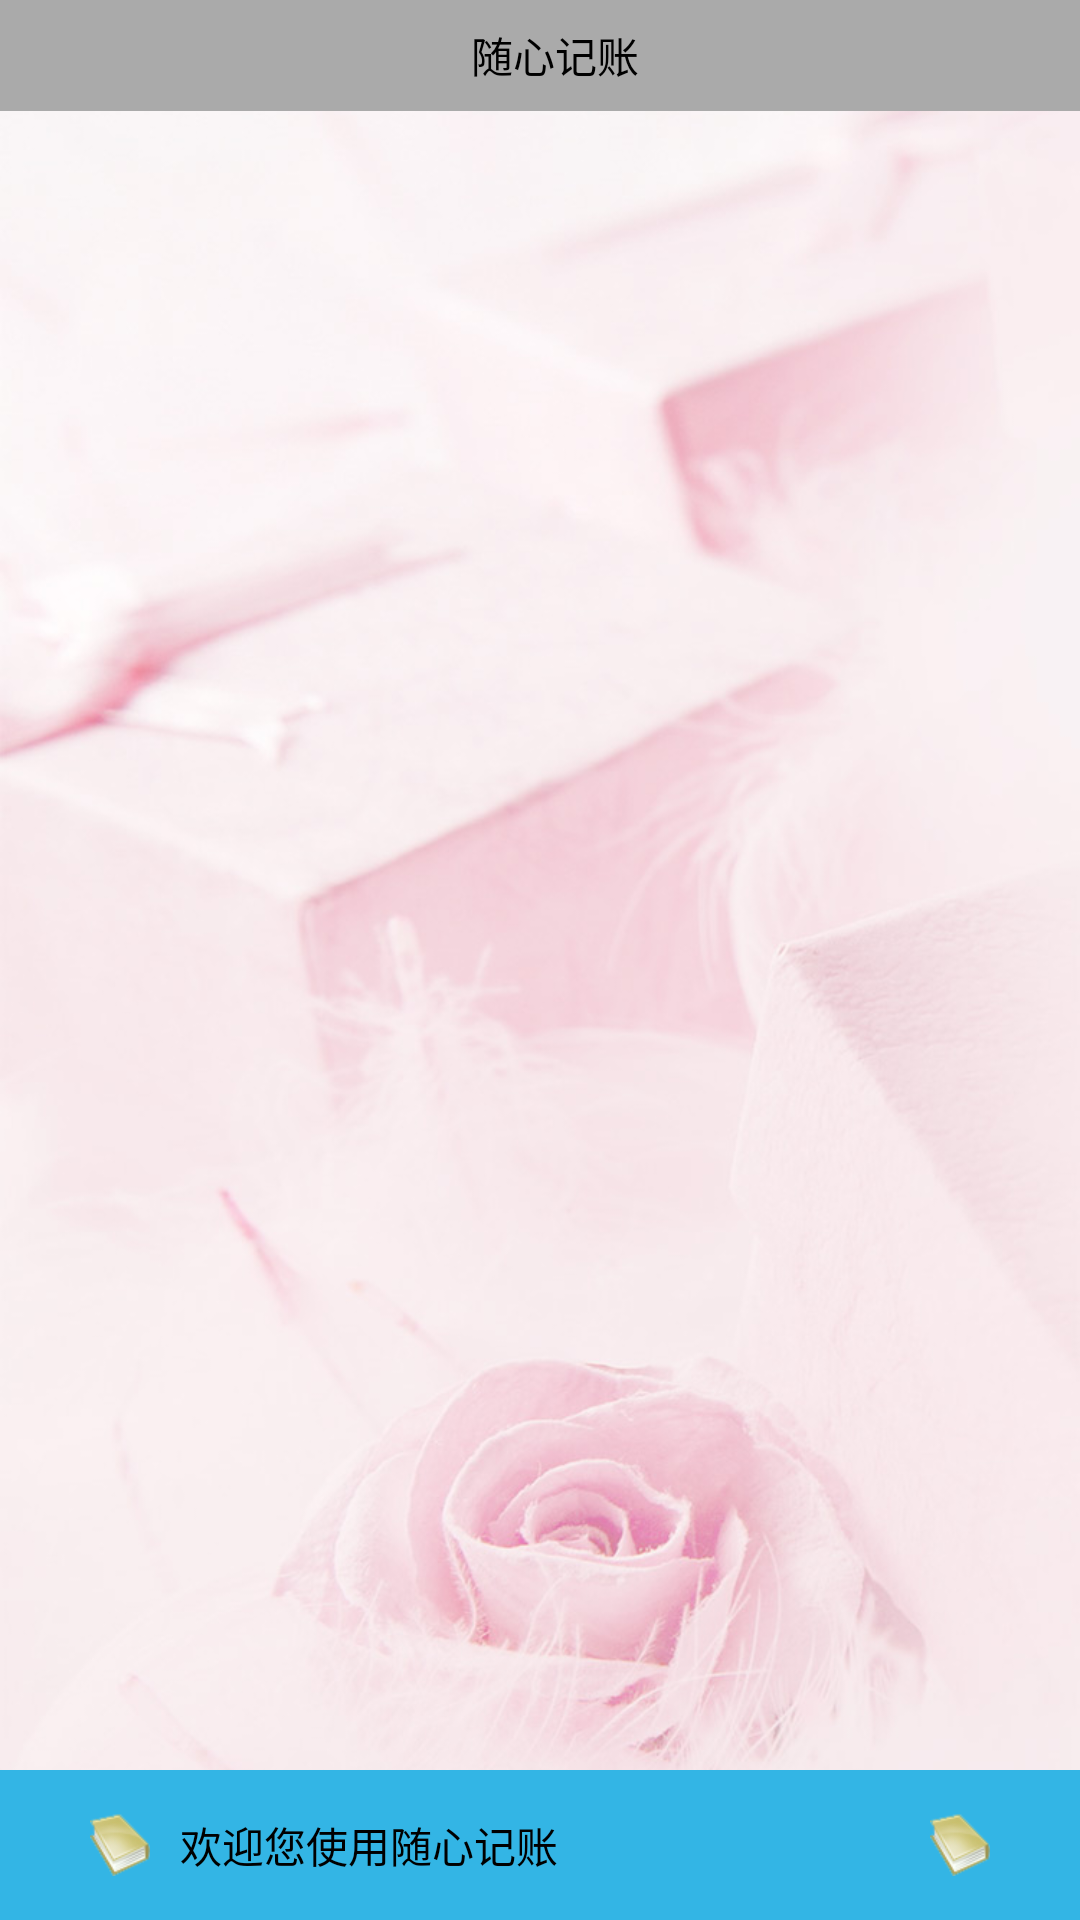

Write the Android layout XML for this screen, with the resource values it uses.
<!-- AndroidManifest.xml: application theme AppTheme -->
<!-- res/layout/activity_main.xml -->
<?xml version="1.0" encoding="utf-8"?>
<RelativeLayout xmlns:android="http://schemas.android.com/apk/res/android"
    android:id="@+id/main_rl"
    android:layout_width="match_parent"
    android:layout_height="match_parent"
    android:background="@mipmap/meigui">

    <include
        android:id="@+id/include_title"
        layout="@layout/top_title" />

    <LinearLayout
        android:id="@+id/body"
        android:layout_width="match_parent"
        android:layout_height="match_parent"
        android:layout_above="@+id/include_bottom"
        android:layout_below="@+id/include_title"
        android:orientation="vertical">

    </LinearLayout>

    <include
        android:id="@+id/include_bottom"
        layout="@layout/bottom_box" />
</RelativeLayout>
<!-- res/layout/top_title.xml (included above) -->
<?xml version="1.0" encoding="utf-8"?>
<RelativeLayout xmlns:android="http://schemas.android.com/apk/res/android"
    android:layout_width="match_parent"
    android:layout_height="37dp"
    android:background="@android:color/darker_gray">
    <ImageButton
        android:layout_width="wrap_content"
        android:layout_height="wrap_content"
        android:src="@drawable/back_button_selector"
        android:background="@null"
        android:id="@+id/top_title_back_btn"
        />
    <TextView
        android:layout_width="wrap_content"
        android:layout_height="wrap_content"
        android:id="@+id/top_title_textview"
        android:text="@string/title_tv"
        android:textColor="@android:color/black"
        android:layout_centerVertical="true"
        android:paddingStart="10dp"
        android:layout_centerHorizontal="true"/>
</RelativeLayout>
<!-- res/layout/bottom_box.xml (included above) -->
<?xml version="1.0" encoding="utf-8"?>
<RelativeLayout xmlns:android="http://schemas.android.com/apk/res/android"
    android:layout_width="match_parent"
    android:layout_height="150px"
    android:layout_alignParentBottom="true">

    <RelativeLayout
        android:id="@+id/bottom_bar_rl"
        android:layout_width="match_parent"
        android:layout_height="68dp"
        android:background="@android:color/holo_blue_light"
        android:padding="10dp">

        <ImageView
            android:id="@+id/bottom_icon_iv"
            android:layout_width="wrap_content"
            android:layout_height="wrap_content"
            android:layout_centerVertical="true"
            android:layout_marginLeft="20dp"
            android:src="@mipmap/account_book_big_icon" />

        <TextView
            android:id="@+id/top_title_textview"
            android:layout_width="wrap_content"
            android:layout_height="wrap_content"
            android:layout_centerVertical="true"
            android:layout_toRightOf="@+id/bottom_icon_iv"
            android:paddingLeft="10dp"
            android:text="@string/welcome_info"
            android:textColor="@android:color/black" />

        <ImageView
            android:layout_width="wrap_content"
            android:layout_height="wrap_content"
            android:layout_alignParentRight="true"
            android:layout_centerVertical="true"
            android:layout_marginLeft="20dp"
            android:layout_marginRight="20dp"
            android:src="@mipmap/account_book_big_icon" />
    </RelativeLayout>


    <LinearLayout
        android:id="@+id/bottom_list_box"
        android:layout_width="match_parent"
        android:layout_height="match_parent"
        android:layout_below="@id/bottom_bar_rl">

        <ListView style="@style/ListViewStyle"
            android:id="@+id/slide_list_lv">

        </ListView>

    </LinearLayout>

</RelativeLayout>
<!-- resources referenced by this layout -->
<resources>
  <!-- drawable back_button_selector (drawable) -->
  <?xml version="1.0" encoding="utf-8"?>
  <selector xmlns:android="http://schemas.android.com/apk/res/android">
      <item android:drawable="@drawable/back_false" android:state_pressed="false" />
      <item android:drawable="@drawable/back_true" android:state_pressed="true" />
  </selector>
  <!-- mipmap account_book_big_icon: png bitmap (mipmap-xhdpi, 3424 bytes) -->
  <!-- mipmap meigui: jpg bitmap (mipmap-hdpi, 67533 bytes) -->
  <string name="title_tv">随心记账</string>
  <string name="welcome_info">欢迎您使用随心记账</string>
  <style name="ListViewStyle">
          <item name="android:layout_width">match_parent</item>
          <item name="android:layout_height">match_parent</item>
          <item name="android:divider">@drawable/divider</item>
          <item name="android:dividerHeight">8dp</item>
          <item name="android:cacheColorHint">@color/transparent</item>
      </style>
  <style name="AppTheme" parent="Theme.AppCompat.Light.DarkActionBar">
          
          <item name="colorPrimary">@color/colorPrimary</item>
          <item name="colorPrimaryDark">@color/colorPrimaryDark</item>
          <item name="colorAccent">@color/colorAccent</item>
      </style>
  <color name="transparent">#00000000</color>
  <color name="colorPrimary">#3F51B5</color>
  <color name="colorPrimaryDark">#303F9F</color>
  <color name="colorAccent">#FF4081</color>
</resources>
